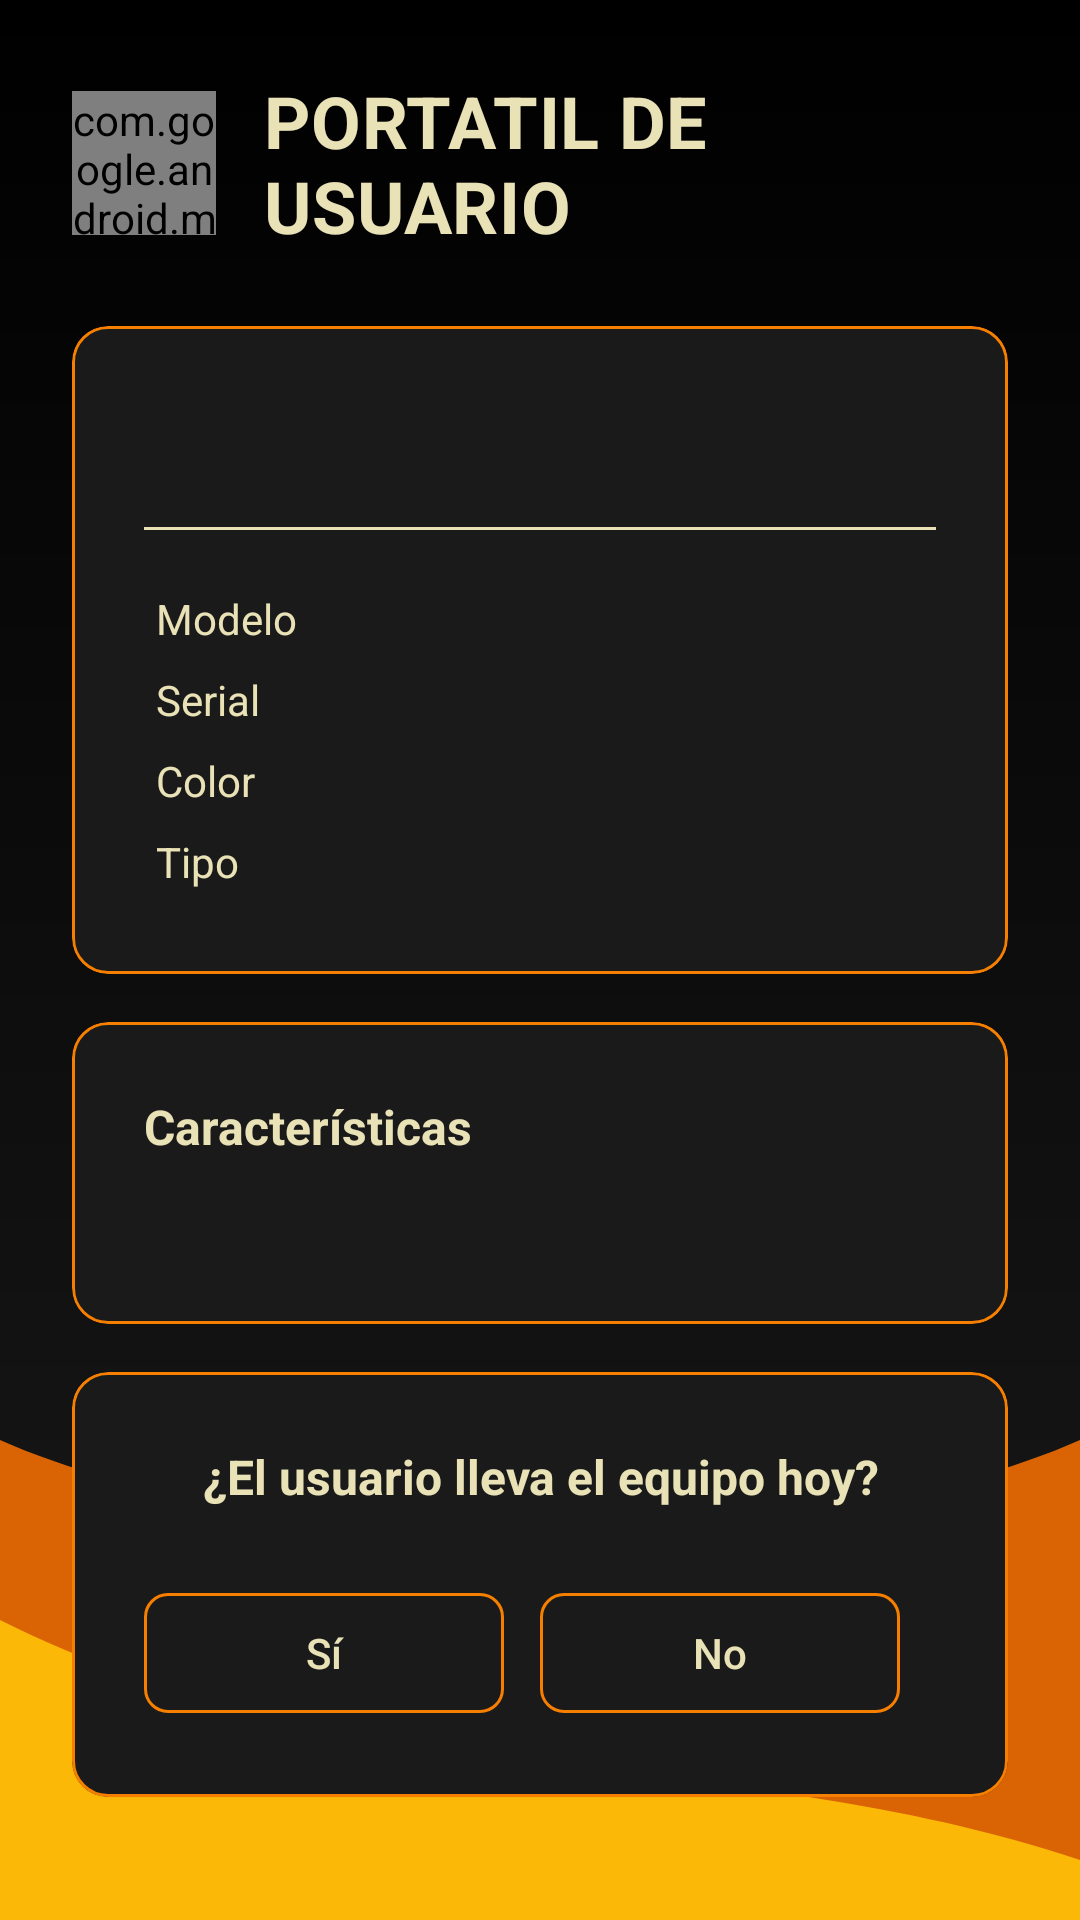

Produce the Android XML layout that renders to this screen, including the resource entries it uses.
<!-- AndroidManifest.xml: application theme Theme.ParquiatenoV10 -->
<!-- res/layout/activity_info_pc.xml -->
<?xml version="1.0" encoding="utf-8"?>
<ScrollView xmlns:android="http://schemas.android.com/apk/res/android"
    xmlns:app="http://schemas.android.com/apk/res-auto"
    xmlns:tools="http://schemas.android.com/tools"
    android:layout_width="match_parent"
    android:layout_height="match_parent"
    android:background="@drawable/fondo"
    android:fillViewport="true">

    <LinearLayout
        android:layout_width="match_parent"
        android:layout_height="wrap_content"
        android:orientation="vertical"
        android:padding="24dp">

        
        <LinearLayout
            android:layout_width="match_parent"
            android:layout_height="wrap_content"
            android:orientation="horizontal"
            android:gravity="center_vertical"
            android:layout_marginBottom="24dp">

            <com.google.android.material.imageview.ShapeableImageView
                android:layout_width="48dp"
                android:layout_height="48dp"
                android:src="@drawable/ic_pc"
                app:shapeAppearanceOverlay="@drawable/borde_foto"
                android:tint="@color/Principal"
                android:layout_marginEnd="16dp"/>

            <TextView
                android:layout_width="wrap_content"
                android:layout_height="wrap_content"
                android:text="@string/portatil_title"
                android:textSize="24sp"
                android:textColor="@color/Texto_pastel"
                android:textStyle="bold"
                android:letterSpacing="0.01"/>
        </LinearLayout>

        
        <com.google.android.material.card.MaterialCardView
            android:layout_width="match_parent"
            android:layout_height="wrap_content"
            app:cardCornerRadius="12dp"
            app:cardElevation="1dp"
            app:strokeColor="@color/Principal"
            app:strokeWidth="1dp"
            app:cardBackgroundColor="@color/Navegacion"
            android:layout_marginBottom="16dp">

            <LinearLayout
                android:layout_width="match_parent"
                android:layout_height="wrap_content"
                android:orientation="vertical"
                android:padding="24dp">

                
                <TextView
                    android:id="@+id/tvMarca"
                    android:layout_width="match_parent"
                    android:layout_height="wrap_content"
                    android:textSize="20sp"
                    android:textStyle="bold"
                    android:textColor="@color/Texto_pastel"
                    android:gravity="start"
                    android:layout_marginBottom="16dp"
                    tools:text="MacBook Pro"/>

                
                <View
                    android:layout_width="match_parent"
                    android:layout_height="1dp"
                    android:layout_marginBottom="16dp"
                    android:background="@color/Texto_pastel"/>

                
                <GridLayout
                    android:layout_width="match_parent"
                    android:layout_height="wrap_content"
                    android:columnCount="2"
                    android:rowCount="4"
                    android:alignmentMode="alignMargins"
                    android:columnOrderPreserved="false"
                    android:useDefaultMargins="true">

                    
                    <TextView
                        android:layout_width="wrap_content"
                        android:layout_height="wrap_content"
                        android:text="@string/model_label"
                        android:textColor="@color/Texto_pastel"
                        android:textSize="14sp"/>

                    <TextView
                        android:id="@+id/tvModelo"
                        android:layout_width="wrap_content"
                        android:layout_height="wrap_content"
                        android:textSize="14sp"
                        android:textColor="@color/Blanco"
                        tools:text="M1 Max"/>

                    
                    <TextView
                        android:layout_width="wrap_content"
                        android:layout_height="wrap_content"
                        android:text="@string/serial_label"
                        android:textColor="@color/Texto_pastel"
                        android:textSize="14sp"/>

                    <TextView
                        android:id="@+id/tvSerial"
                        android:layout_width="wrap_content"
                        android:layout_height="wrap_content"
                        android:textSize="14sp"
                        android:textColor="@color/Blanco"
                        tools:text="C02XL0XXXXXX"/>

                    
                    <TextView
                        android:layout_width="wrap_content"
                        android:layout_height="wrap_content"
                        android:text="@string/color_label"
                        android:textColor="@color/Texto_pastel"
                        android:textSize="14sp"/>

                    <TextView
                        android:id="@+id/tvColor"
                        android:layout_width="wrap_content"
                        android:layout_height="wrap_content"
                        android:textSize="14sp"
                        android:textColor="@color/Blanco"
                        tools:text="Space Gray"/>

                    
                    <TextView
                        android:layout_width="wrap_content"
                        android:layout_height="wrap_content"
                        android:text="@string/type_label"
                        android:textColor="@color/Texto_pastel"
                        android:textSize="14sp"/>

                    <TextView
                        android:id="@+id/tvTipo"
                        android:layout_width="wrap_content"
                        android:layout_height="wrap_content"
                        android:textSize="14sp"
                        android:textColor="@color/Blanco"
                        tools:text="Portátil Corporativo"/>
                </GridLayout>
            </LinearLayout>
        </com.google.android.material.card.MaterialCardView>

        
        <com.google.android.material.card.MaterialCardView
            android:layout_width="match_parent"
            android:layout_height="wrap_content"
            app:cardCornerRadius="12dp"
            app:cardElevation="1dp"
            app:strokeColor="@color/Principal"
            app:strokeWidth="1dp"
            app:cardBackgroundColor="@color/Navegacion"
            android:layout_marginBottom="16dp">

            <LinearLayout
                android:layout_width="match_parent"
                android:layout_height="wrap_content"
                android:orientation="vertical"
                android:padding="24dp">

                <TextView
                    android:layout_width="match_parent"
                    android:layout_height="wrap_content"
                    android:text="@string/features_title"
                    android:textSize="16sp"
                    android:textStyle="bold"
                    android:textColor="@color/Texto_pastel"
                    android:layout_marginBottom="12dp"/>

                <TextView
                    android:id="@+id/tvCaracteristicas"
                    android:layout_width="match_parent"
                    android:layout_height="wrap_content"
                    android:textSize="14sp"
                    android:textColor="@color/Blanco"
                    android:lineSpacingExtra="6dp"
                    tools:text="• 16GB RAM\n• 1TB SSD\n• Pantalla Lcd"/>
            </LinearLayout>
        </com.google.android.material.card.MaterialCardView>

        
        <com.google.android.material.card.MaterialCardView
            android:layout_width="match_parent"
            android:layout_height="wrap_content"
            app:cardCornerRadius="12dp"
            app:cardElevation="1dp"
            app:strokeColor="@color/Principal"
            app:strokeWidth="1dp"
            app:cardBackgroundColor="@color/Navegacion">

            <LinearLayout
                android:layout_width="match_parent"
                android:layout_height="wrap_content"
                android:orientation="vertical"
                android:padding="24dp">

                <TextView
                    android:layout_width="match_parent"
                    android:layout_height="wrap_content"
                    android:text="@string/confirmation_title"
                    android:textSize="16sp"
                    android:textStyle="bold"
                    android:textColor="@color/Texto_pastel"
                    android:gravity="center"
                    android:layout_marginBottom="16dp"/>

                <LinearLayout
                    android:layout_width="match_parent"
                    android:layout_height="wrap_content"
                    android:orientation="horizontal"
                    android:gravity="center"
                    android:layout_marginTop="8dp">

                    <com.google.android.material.button.MaterialButton
                        android:id="@+id/btnConfirmarLleva"
                        style="@style/Widget.Material3.Button.OutlinedButton"
                        android:layout_width="0dp"
                        android:layout_height="48dp"
                        android:layout_weight="1"
                        android:layout_marginEnd="12dp"
                        android:text="@string/yes_button"
                        app:iconGravity="textStart"
                        app:strokeColor="@color/Principal"
                        app:strokeWidth="1dp"
                        android:textColor="@color/Texto_pastel"
                        app:backgroundTint="@android:color/transparent"
                        app:cornerRadius="8dp"/>

                    <com.google.android.material.button.MaterialButton
                        android:id="@+id/btnConfirmarNoLleva"
                        style="@style/Widget.Material3.Button.OutlinedButton"
                        android:layout_width="0dp"
                        android:layout_height="48dp"
                        android:layout_weight="1"
                        android:layout_marginEnd="12dp"
                        android:text="@string/no_button"
                        app:iconGravity="textStart"
                        app:strokeColor="@color/Principal"
                        app:strokeWidth="1dp"
                        android:textColor="@color/Texto_pastel"
                        app:backgroundTint="@android:color/transparent"
                        app:cornerRadius="8dp"/>
                </LinearLayout>
            </LinearLayout>
        </com.google.android.material.card.MaterialCardView>
    </LinearLayout>
</ScrollView>
<!-- resources referenced by this layout -->
<resources>
  <color name="Blanco">#FFFFFFFF</color>
  <color name="Navegacion">#1A1A1A</color>
  <color name="Principal">#f77f00</color>
  <color name="Texto_pastel">#eae2b7</color>
  <!-- drawable borde_foto (drawable) -->
  <shape xmlns:android="http://schemas.android.com/apk/res/android">
      <solid android:color="#E4CC00" /> 
      <corners android:radius="1000dp" /> 
      <stroke
          android:width="2dp"
          android:color="#000000" /> 
      <padding
          android:left="8dp"
          android:top="8dp"
          android:right="8dp"
          android:bottom="8dp" /> 
  </shape>
  <!-- drawable fondo (drawable) -->
  <vector xmlns:android="http://schemas.android.com/apk/res/android"
      xmlns:aapt="http://schemas.android.com/aapt"
      android:width="360dp"
      android:height="640dp"
      android:viewportWidth="360"
      android:viewportHeight="640">
  
      <path
          android:pathData="M0,0h360v640h-360z">
          <aapt:attr name="android:fillColor">
              <gradient
                  android:type="linear"
                  android:startY="0"
                  android:endY="640"
                  android:startColor="#000000"
                  android:endColor="#1A1A1A"/>
          </aapt:attr>
      </path>
  
      
      <path
          android:fillAlpha="0.9"
          android:pathData="M0,480 C90,520 270,520 360,480 L360,640 L0,640 Z">
          <aapt:attr name="android:fillColor">
              <gradient
                  android:type="linear"
                  android:angle="0"
                  android:startColor="#E65100"
                  android:centerColor="#F4511E"
                  android:endColor="#EF6C00"/>
          </aapt:attr>
      </path>
  
      
      <path
          android:fillAlpha="0.9"
          android:pathData="M0,540 C120,600 240,580 360,620 L360,640 L0,640 Z">
          <aapt:attr name="android:fillColor">
              <gradient
                  android:type="linear"
                  android:angle="0"
                  android:startColor="#FFA000"
                  android:centerColor="#FFB300"
                  android:endColor="#FFC107"/>
          </aapt:attr>
      </path>
  </vector>
  <!-- drawable ic_pc: png bitmap (drawable, 521 bytes) -->
  <string name="color_label">Color</string>
  <string name="confirmation_title">¿El usuario lleva el equipo hoy?</string>
  <string name="features_title">Características</string>
  <string name="model_label">Modelo</string>
  <string name="no_button">No</string>
  <string name="portatil_title">PORTATIL DE USUARIO</string>
  <string name="serial_label">Serial</string>
  <string name="type_label">Tipo</string>
  <string name="yes_button">Sí</string>
  <style name="Theme.ParquiatenoV10" parent="Theme.Material3.Dark.NoActionBar">
          
          <item name="colorPrimary">@color/Principal</item>
          <item name="colorSecondary">@color/Secundario</item>
          <item name="colorTertiary">@color/Tercero</item>
  
          <item name="android:statusBarColor">@color/Negro</item>
          <item name="android:navigationBarColor">@color/Negro</item>
          <item name="android:windowLightStatusBar">false</item>
  
          <item name="windowActionBar">false</item>
          <item name="windowNoTitle">true</item>
      </style>
  <color name="Secundario">#ff4118</color>
  <color name="Tercero">#fcbf49</color>
  <color name="Negro">#FF000000</color>
</resources>
